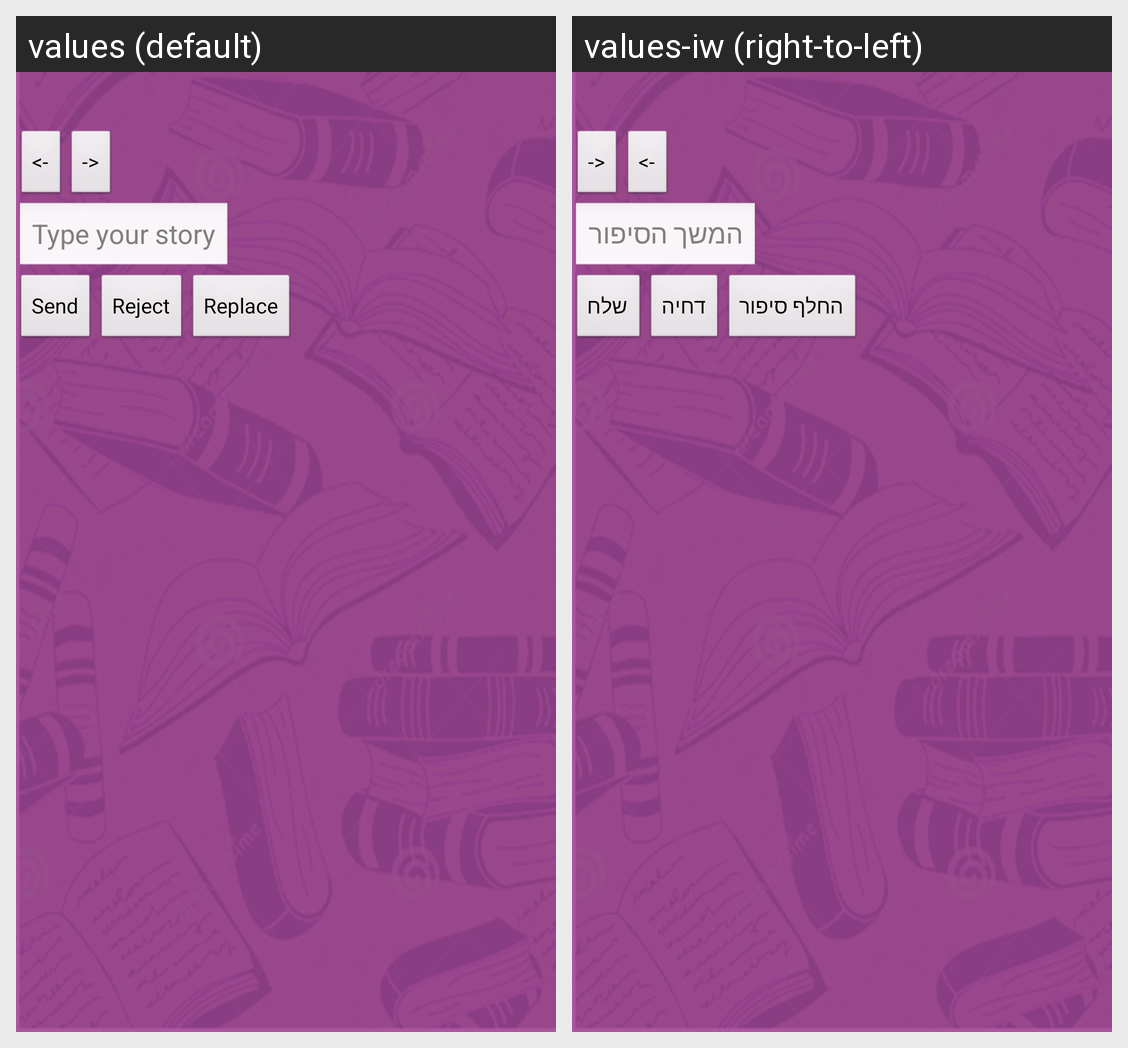

Translations of the strings shown on this Android screen, per locale in the grid:
Android screen res/layout/activity_story.xml rendered under 2 locales, left to right: values (default), values-iw (right-to-left). Device: Nexus 5 (rendered at 1080×1920; each locale shown at half size, 540×960, under a caption strip naming it); theme AppTheme.
Strings drawn on this screen, with the default value and each locale's value (text and hints the layout hard-codes, and strings that could not be matched under every locale, appear in the picture but are not listed):

button_prev
  values: <-
  values-iw: ->

button_next
  values: ->
  values-iw: <-

edittext_hint_story
  values: Type your story
  values-iw: המשך הסיפור

button_send
  values: Send
  values-iw: שלח

button_reject_story
  values: Reject
  values-iw: דחיה

button_replace_story
  values: Replace
  values-iw: החלף סיפור
